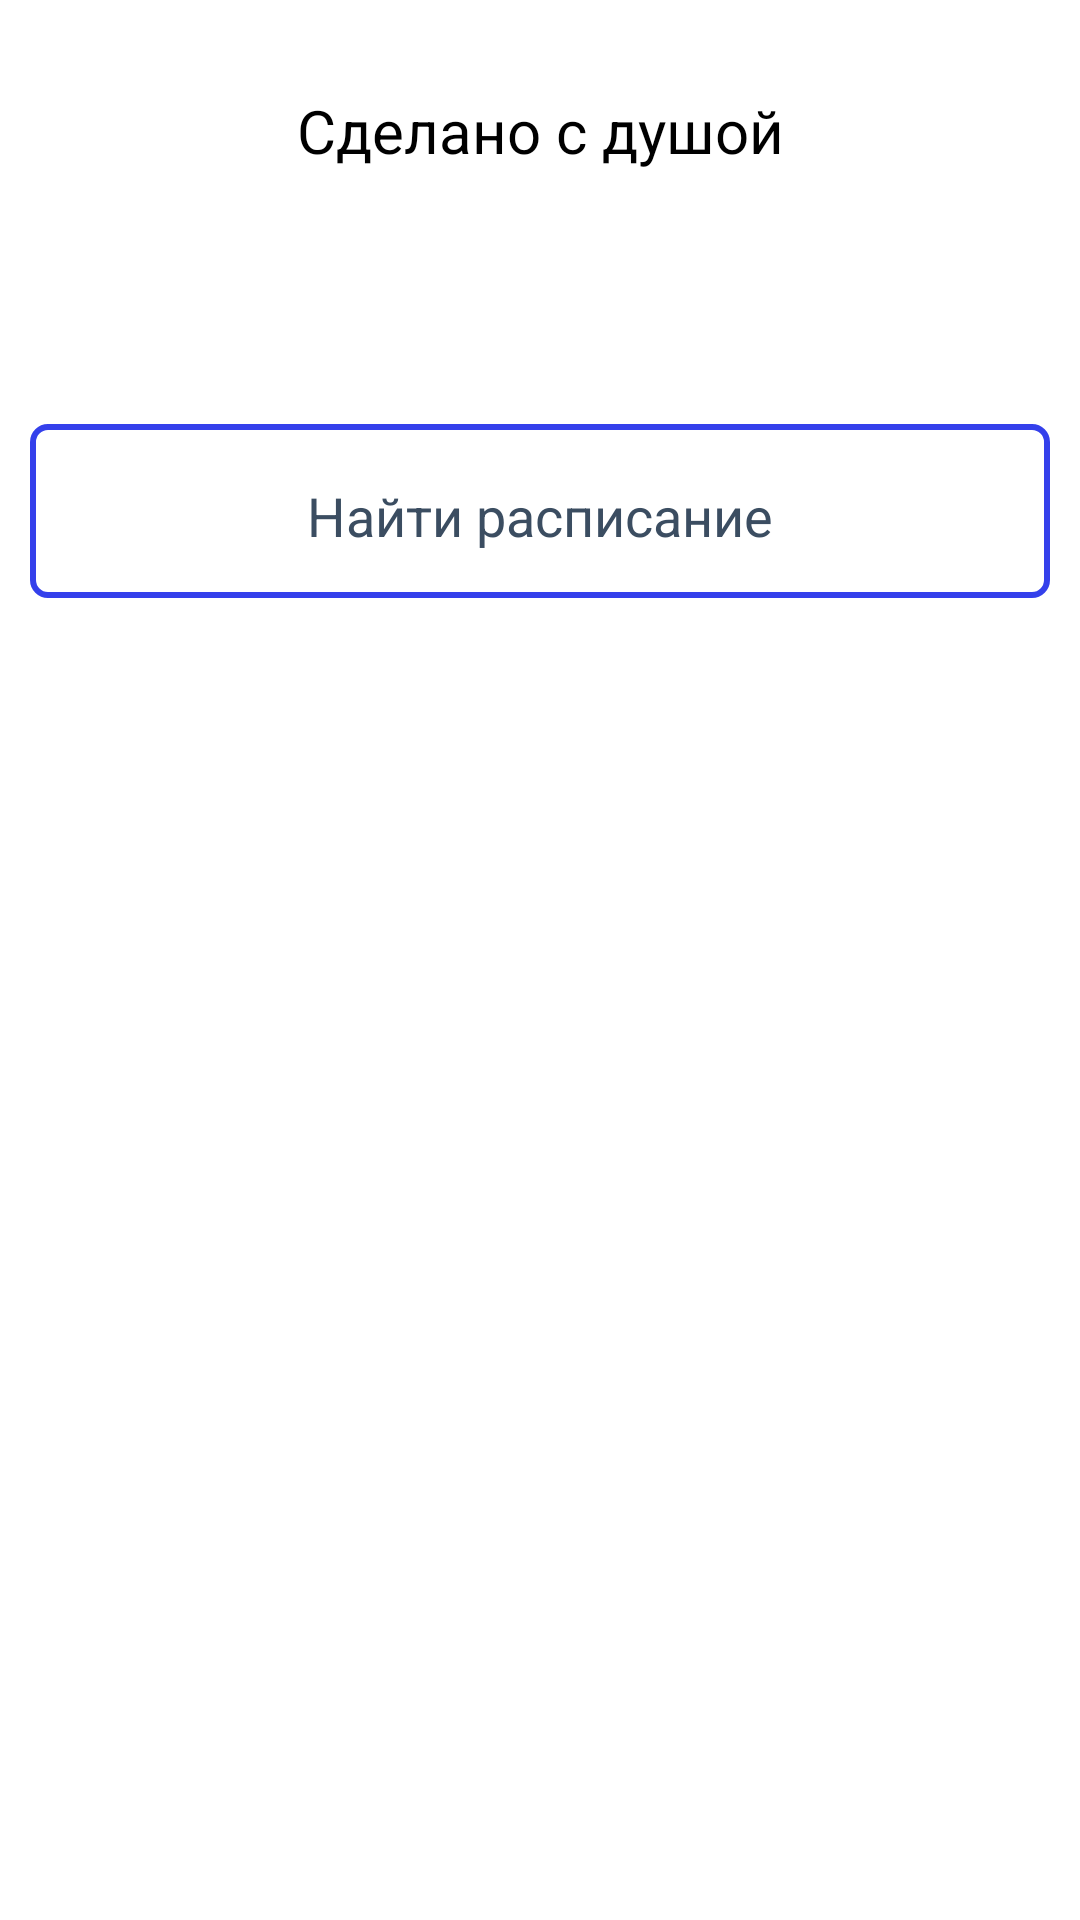

The Android layout XML behind this screen, and the referenced resources:
<!-- AndroidManifest.xml: application theme Theme.MyApp.Main -->
<!-- res/layout/fragment_main_activity_main_show.xml -->
<?xml version="1.0" encoding="utf-8"?>
<androidx.constraintlayout.widget.ConstraintLayout android:id="@+id/background_darker"
    android:layout_width="match_parent"
    android:layout_height="match_parent"
    xmlns:android="http://schemas.android.com/apk/res/android"
    xmlns:app="http://schemas.android.com/apk/res-auto">


    <TextView
        android:id="@+id/main_activity_text"
        android:layout_width="match_parent"
        android:layout_height="wrap_content"
        app:layout_constraintStart_toStartOf="parent"
        app:layout_constraintTop_toTopOf="parent"
        android:layout_marginTop="30dp"
        android:text="@string/dusha"
        android:textAlignment="center"
        android:textSize="20sp" />

    <TextView
        android:id="@+id/subtitle"
        android:layout_width="match_parent"
        android:layout_height="wrap_content"
        android:textAlignment="center"
        app:layout_constraintStart_toStartOf="parent"
        app:layout_constraintTop_toBottomOf="@id/main_activity_text"
        android:layout_marginTop="10sp"
        android:textColor="?android:textColorSecondary"
        android:textSize="18sp"/>

    <RelativeLayout
        android:id="@+id/rasp_search_edit_layout"
        android:layout_width="match_parent"
        android:layout_height="wrap_content"
        android:layout_below="@id/main_activity_text"
        android:layout_marginTop="50sp"
        android:layout_centerHorizontal="true"
        android:layout_marginEnd="10dp"
        android:layout_marginStart="10dp"
        app:layout_constraintStart_toStartOf="parent"
        app:layout_constraintTop_toBottomOf="@id/subtitle"
        android:background="@drawable/button_blue_invert"
        android:padding="5dp">

        <EditText
            android:id="@+id/rasp_search_edit"
            android:layout_width="match_parent"
            android:layout_height="wrap_content"
            android:backgroundTint="@android:color/transparent"
            android:ems="10"
            android:hint="@string/rasp_find"

            android:importantForAutofill="no"

            android:inputType="textPersonName"
            android:minHeight="48dp"
            android:textAlignment="center"
            android:textColor="@color/black"
            android:textColorHint="?android:textColorSecondary"
            android:theme="@style/Theme.MyApp.Main" />
    </RelativeLayout>

    <TextView
        android:id="@+id/result"
        android:layout_width="match_parent"
        android:layout_height="wrap_content"
        android:layout_marginTop="30dp"
        app:layout_constraintStart_toStartOf="parent"
        app:layout_constraintTop_toBottomOf="@id/rasp_search_edit_layout"
        android:textAlignment="center"
        android:textSize="24sp" />

    <ListView
        android:id="@+id/listview"
        android:layout_width="match_parent"
        android:layout_height="wrap_content"
        android:layout_marginTop="5sp"
        app:layout_constraintStart_toStartOf="parent"
        app:layout_constraintTop_toBottomOf="@id/rasp_search_edit_layout"
        android:textSize="24sp"/>


</androidx.constraintlayout.widget.ConstraintLayout>
<!-- resources referenced by this layout -->
<resources>
  <color name="black">#FF000000</color>
  <!-- drawable button_blue_invert (drawable) -->
  <?xml version="1.0" encoding="utf-8"?>
  <selector xmlns:android="http://schemas.android.com/apk/res/android">
      <item>
          <shape android:shape="rectangle">
              <solid android:color="@color/gold"/>
              <corners android:radius="5dp" />
              <stroke android:width="2dp" android:color="@color/primary_btn" />
          </shape>
      </item>
  </selector>
  <string name="dusha">Сделано с душой</string>
  <string name="rasp_find">Найти расписание</string>
  <style name="Theme.MyApp.Main" parent="Theme.MaterialComponents.DayNight.NoActionBar">
          
          <item name="colorPrimary">@color/sea50</item>
          <item name="colorError">@color/error</item>
          <item name="android:textColor">@color/black</item>
          <item name="itemTextColor">@color/black</item>
          <item name="android:textColorPrimary">@color/black</item> 
          <item name="android:textColorSecondary">@color/coal</item>
          <item name="android:listChoiceBackgroundIndicator">@color/black</item> 
          <item name="colorPrimaryVariant">@color/black</item>
          <item name="colorSecondary">@color/fierd50</item>
          <item name="colorOnPrimary">@color/black</item>
          <item name="colorOnError">@color/black</item>
          <item name="chipStyle">@style/Widget.MaterialComponents.Chip.Action</item>
          <item name="textInputStyle">@style/Widget.MaterialComponents.TextInputLayout.FilledBox</item>
          <item name="android:listViewStyle">@color/sea</item>
          <item name="android:textViewStyle">@color/black</item>
          <item name="textColorAlertDialogListItem">@color/black</item>
          <item name="android:forceDarkAllowed" tools:targetApi="q">false</item>
          <item name="android:windowContentTransitions">true</item>
      </style>
  <color name="gold">#FFFFFF</color>
  <color name="primary_btn">#3440EB</color>
  <color name="sea50">#CC446EAE</color>
  <color name="error">#BA3038</color>
  <color name="coal">#3b4d61</color>
  <color name="fierd50">#662e327b</color>
  <color name="sea">#077b8a</color>
</resources>
